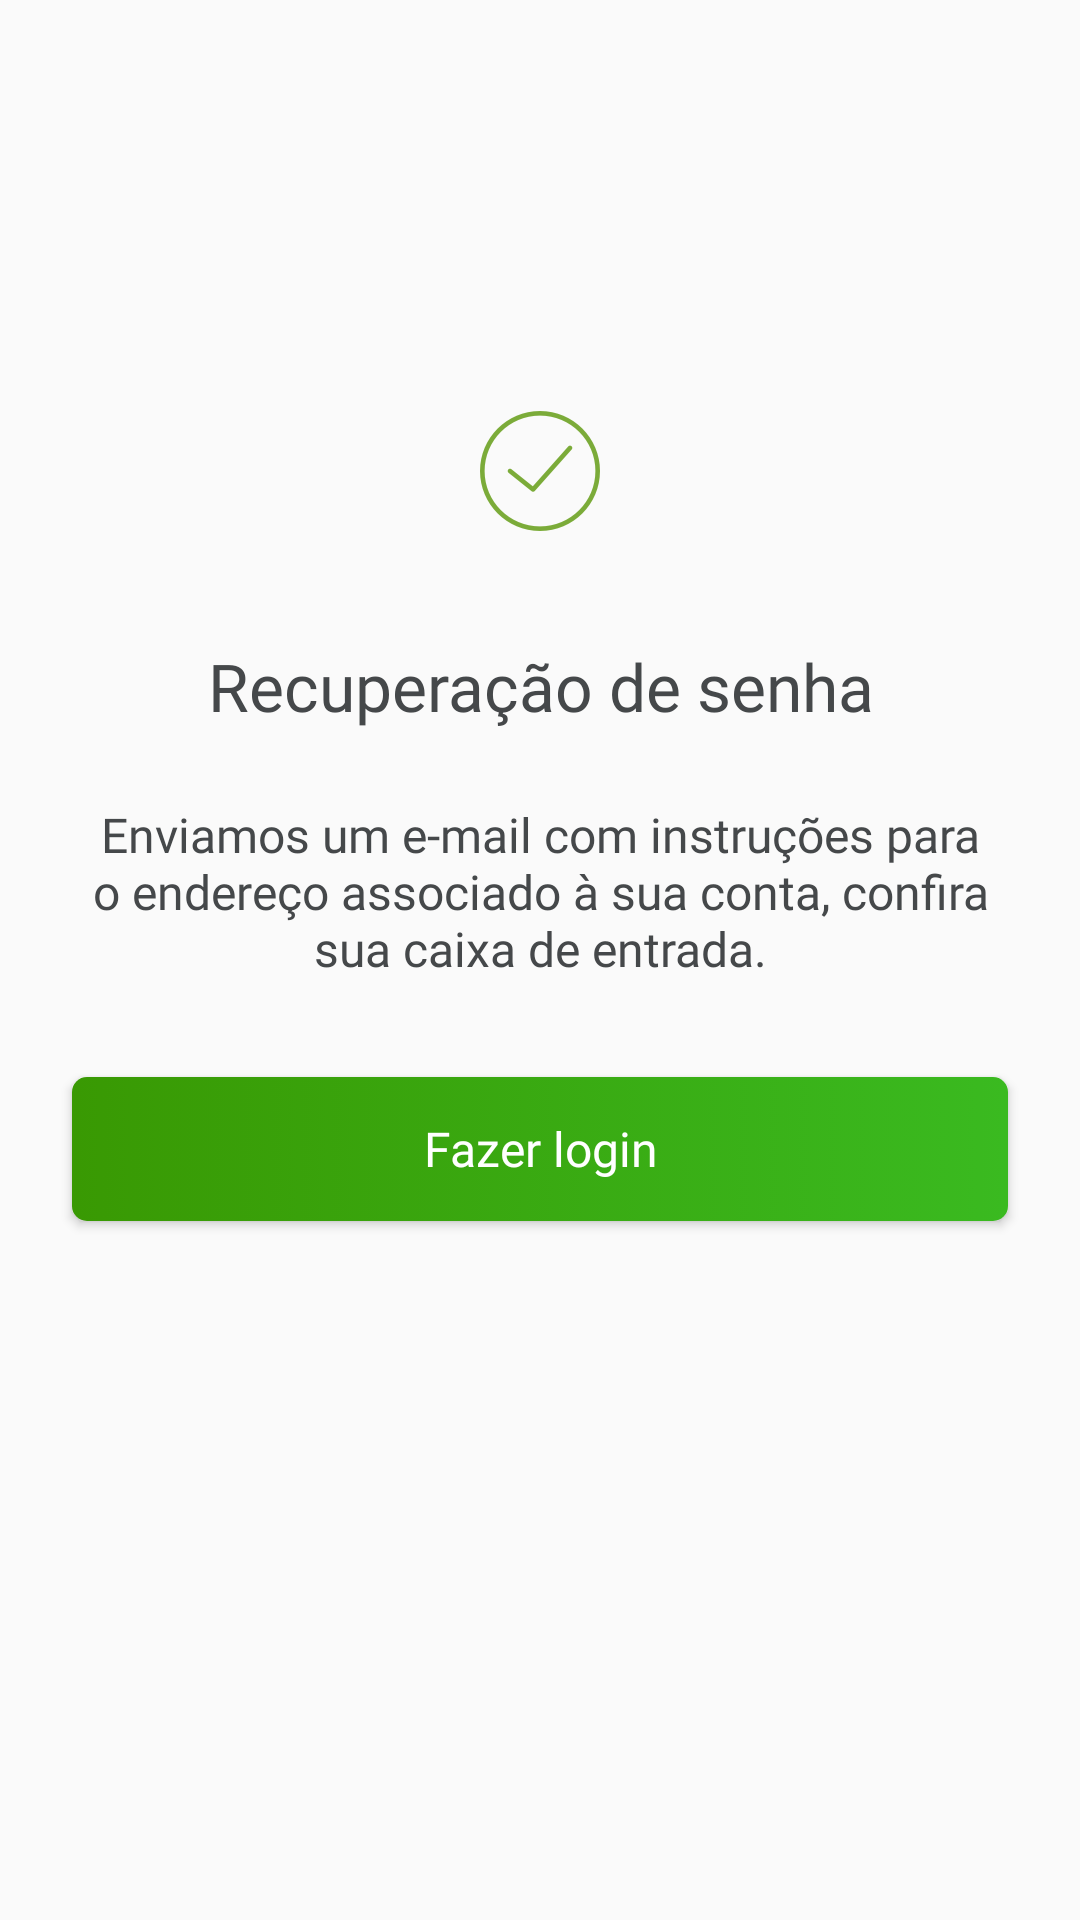

Write the Android layout XML for this screen, with the resource values it uses.
<!-- AndroidManifest.xml: application theme AppTheme -->
<!-- res/layout/fragment_recovery_password_success.xml -->
<?xml version="1.0" encoding="utf-8"?>
<layout xmlns:android="http://schemas.android.com/apk/res/android"
        xmlns:app="http://schemas.android.com/apk/res-auto"
        xmlns:tools="http://schemas.android.com/tools">

    <data>

        <variable
                name="viewModel"
                type="br.com.tln.personalcard.usuario.ui.initialization.forgotpassword.RecoveryPasswordSuccessViewModel" />

        <variable
                name="loginClickListener"
                type="android.view.View.OnClickListener" />

    </data>

    <ScrollView
        android:layout_width="match_parent"
        android:layout_height="match_parent"
        android:background="@color/telenetColorSurface"
        android:fillViewport="true">

    <androidx.constraintlayout.widget.ConstraintLayout
            android:layout_width="match_parent"
            android:layout_height="wrap_content">

        <ImageView
                android:id="@+id/recoveryPasswordSuccessIcon"
                android:layout_width="wrap_content"
                android:layout_height="wrap_content"
                android:layout_marginTop="132dp"
                android:src="@drawable/recovery_password_success_icon"
                app:layout_constraintEnd_toEndOf="parent"
                app:layout_constraintStart_toStartOf="parent"
                app:layout_constraintTop_toTopOf="parent" />

        <TextView
                android:id="@+id/recoveryPasswordSuccessTitle"
                android:layout_width="0dp"
                android:layout_height="wrap_content"
                android:layout_marginTop="32dp"
                android:fontFamily="@font/font_regular"
                android:gravity="center_horizontal"
                android:text="@string/initialization_forgot_password_title"
                android:textColor="@color/telenetColorOnSurface"
                android:textSize="22sp"
                app:layout_constraintEnd_toEndOf="parent"
                app:layout_constraintStart_toStartOf="parent"
                app:layout_constraintTop_toBottomOf="@+id/recoveryPasswordSuccessIcon" />

        <TextView
                android:id="@+id/recoveryPasswordSuccessMessage"
                android:layout_width="0dp"
                android:layout_height="wrap_content"
                android:layout_marginHorizontal="24dp"
                android:layout_marginTop="24dp"
                android:fontFamily="@font/font_regular"
                android:gravity="center_horizontal"
                android:text="@string/recovery_password_success_message"
                android:textColor="@color/telenetColorOnSurface"
                android:textSize="16sp"
                app:layout_constraintEnd_toEndOf="parent"
                app:layout_constraintStart_toStartOf="parent"
                app:layout_constraintTop_toBottomOf="@+id/recoveryPasswordSuccessTitle" />

        <Button
                android:id="@+id/recoveryPasswordSuccessLogin"
                android:layout_width="0dp"
                android:layout_height="wrap_content"
                android:layout_marginHorizontal="24dp"
                android:layout_marginTop="32dp"
                android:layout_marginBottom="40dp"
                android:background="@drawable/button_client"
                android:fontFamily="@font/font_regular"
                android:onClickListener="@{loginClickListener}"
                android:text="@string/recovery_password_success_login"
                android:textAllCaps="false"
                android:textColor="@color/button_client"
                android:textSize="16sp"
                app:layout_constraintEnd_toEndOf="parent"
                app:layout_constraintStart_toStartOf="parent"
                app:layout_constraintTop_toBottomOf="@+id/recoveryPasswordSuccessMessage" />

    </androidx.constraintlayout.widget.ConstraintLayout>

    </ScrollView>
</layout>
<!-- resources referenced by this layout -->
<resources>
  <color name="telenetColorOnSurface">#45484a</color>
  <color name="telenetColorSurface">#fafafa</color>
  <!-- drawable button_client (drawable) -->
  <?xml version="1.0" encoding="utf-8"?>
  <selector xmlns:android="http://schemas.android.com/apk/res/android">
      <item android:drawable="@drawable/button_client_enabled" android:state_enabled="true" />
      <item android:drawable="@drawable/button_client_disabled" android:state_enabled="false" />
      <item android:drawable="@drawable/button_client_disabled" />
  </selector>
  <string name="initialization_forgot_password_title">Recuperação de senha</string>
  <string name="recovery_password_success_login">Fazer login</string>
  <string name="recovery_password_success_message">Enviamos um e-mail com instruções para o endereço associado à sua conta, confira sua caixa de entrada.</string>
  <!-- drawable button_client_enabled (drawable) -->
  <?xml version="1.0" encoding="utf-8"?>
  <shape xmlns:android="http://schemas.android.com/apk/res/android"
      android:shape="rectangle">
  
      <corners android:radius="@dimen/client_button_radius" />
  
      <gradient
          android:angle="@integer/client_button_gradient_angle"
          android:endColor="@color/button_client_enabled_gradient_end"
          android:startColor="@color/button_client_enabled_gradient_start" />
  </shape>
  <!-- drawable button_client_disabled (drawable) -->
  <?xml version="1.0" encoding="utf-8"?>
  <shape xmlns:android="http://schemas.android.com/apk/res/android"
      android:shape="rectangle">
  
      <corners android:radius="@dimen/client_button_radius" />
  
      <gradient
          android:angle="@integer/client_button_gradient_angle"
          android:endColor="@color/button_client_disabled_gradient_end"
          android:startColor="@color/button_client_disabled_gradient_start" />
  </shape>
  <color name="telenetColorPrimary">#35a61e</color>
  <color name="telenetColorPrimaryVariant">#287f14</color>
  <color name="telenetColorSecondary">#f4f8ef</color>
  <color name="telenetColorError">#ef5350</color>
  <style name="AppTheme.Toolbar" parent="Widget.MaterialComponents.Toolbar">
          <item name="subtitleTextAppearance">@style/AppTheme.Toolbar.Subtitle</item>
          <item name="titleTextAppearance">@style/AppTheme.Toolbar.Title</item>
      </style>
  <style name="AppTheme.Drawer" parent="@style/Widget.AppCompat.DrawerArrowToggle">
          <item name="color">@color/telenetColorOnPrimary</item>
      </style>
  <color name="white">#ffffff</color>
  <dimen name="client_button_radius">5dp</dimen>
  <color name="button_client_enabled_gradient_end">#3aba20</color>
  <color name="button_client_enabled_gradient_start">#399903</color>
  <color name="button_client_disabled_gradient_end">#bdbdbd</color>
  <color name="button_client_disabled_gradient_start">#9e9e9e</color>
  <style name="AppTheme.Toolbar.Subtitle" parent="TextAppearance.Widget.AppCompat.Toolbar.Subtitle">
          <item name="android:fontFamily">@font/font_regular</item>
          <item name="android:textSize">16sp</item>
          <item name="android:textColor">@color/telenetColorOnPrimary</item>
      </style>
  <style name="AppTheme.Toolbar.Title" parent="TextAppearance.Widget.AppCompat.Toolbar.Title">
          <item name="android:fontFamily">@font/font_regular</item>
          <item name="android:textSize">20sp</item>
          <item name="android:textColor">@color/telenetColorOnPrimary</item>
      </style>
  <color name="telenetColorOnPrimary">#ffffff</color>
</resources>
